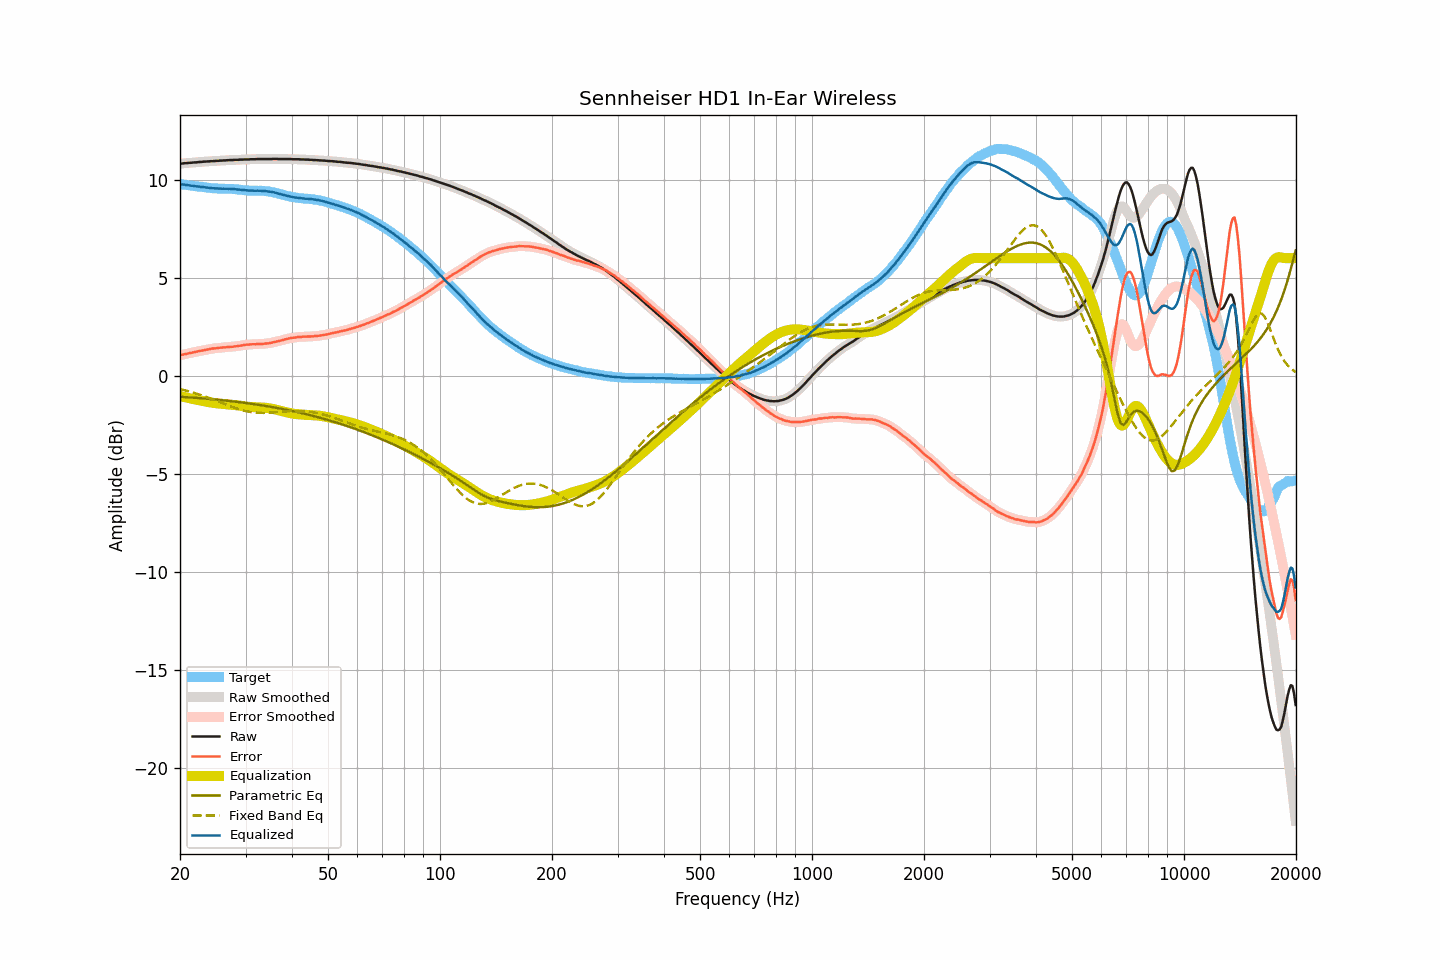

The data file committed next to this chart (first rows):
frequency, raw, smoothed, error, error_smoothed, equalization, parametric_eq, fixed_band_eq, equalized_raw, equalized_smoothed, target
20.00, 10.82, 10.82, 1.04, 1.04, -1.04, -1.07, -0.69, 9.77, 9.78, 9.78
20.20, 10.83, 10.83, 1.06, 1.06, -1.06, -1.08, -0.71, 9.77, 9.77, 9.77
20.40, 10.84, 10.83, 1.08, 1.08, -1.08, -1.08, -0.73, 9.76, 9.76, 9.75
20.61, 10.85, 10.84, 1.10, 1.10, -1.10, -1.09, -0.75, 9.75, 9.75, 9.74
20.81, 10.85, 10.85, 1.11, 1.12, -1.12, -1.10, -0.77, 9.73, 9.73, 9.73
21.02, 10.86, 10.86, 1.13, 1.13, -1.13, -1.10, -0.79, 9.72, 9.72, 9.72
21.23, 10.87, 10.86, 1.15, 1.15, -1.15, -1.11, -0.81, 9.71, 9.71, 9.71
21.44, 10.87, 10.87, 1.17, 1.17, -1.17, -1.11, -0.84, 9.70, 9.70, 9.70
21.66, 10.88, 10.88, 1.19, 1.19, -1.19, -1.12, -0.86, 9.69, 9.69, 9.69
21.87, 10.89, 10.88, 1.21, 1.20, -1.20, -1.12, -0.88, 9.68, 9.68, 9.68
22.09, 10.89, 10.89, 1.22, 1.22, -1.22, -1.13, -0.91, 9.66, 9.67, 9.67
22.31, 10.90, 10.90, 1.24, 1.24, -1.24, -1.14, -0.93, 9.66, 9.66, 9.66
22.54, 10.91, 10.90, 1.26, 1.26, -1.25, -1.14, -0.96, 9.65, 9.65, 9.65
22.76, 10.91, 10.91, 1.27, 1.27, -1.27, -1.15, -0.99, 9.63, 9.64, 9.63
22.99, 10.92, 10.92, 1.28, 1.29, -1.29, -1.16, -1.02, 9.63, 9.63, 9.63
23.22, 10.93, 10.92, 1.30, 1.30, -1.30, -1.16, -1.04, 9.62, 9.62, 9.62
23.45, 10.93, 10.93, 1.32, 1.32, -1.32, -1.17, -1.07, 9.61, 9.61, 9.61
23.69, 10.94, 10.93, 1.34, 1.33, -1.34, -1.18, -1.10, 9.60, 9.60, 9.60
23.92, 10.94, 10.94, 1.35, 1.35, -1.35, -1.19, -1.13, 9.59, 9.59, 9.59
24.16, 10.95, 10.94, 1.37, 1.37, -1.36, -1.19, -1.16, 9.58, 9.58, 9.58
24.40, 10.95, 10.95, 1.38, 1.38, -1.38, -1.20, -1.19, 9.57, 9.57, 9.56
24.65, 10.96, 10.95, 1.39, 1.39, -1.39, -1.21, -1.23, 9.57, 9.57, 9.56
24.89, 10.96, 10.96, 1.39, 1.40, -1.40, -1.22, -1.26, 9.56, 9.56, 9.56
25.14, 10.97, 10.96, 1.41, 1.41, -1.41, -1.22, -1.29, 9.56, 9.55, 9.56
25.39, 10.97, 10.97, 1.42, 1.42, -1.42, -1.23, -1.32, 9.55, 9.55, 9.55
25.65, 10.98, 10.97, 1.43, 1.43, -1.43, -1.24, -1.36, 9.55, 9.55, 9.55
25.91, 10.98, 10.98, 1.43, 1.43, -1.43, -1.25, -1.39, 9.54, 9.54, 9.54
26.16, 10.99, 10.98, 1.44, 1.44, -1.44, -1.26, -1.42, 9.55, 9.54, 9.54
26.43, 10.99, 10.99, 1.45, 1.45, -1.45, -1.27, -1.45, 9.54, 9.54, 9.54
26.69, 11.00, 10.99, 1.46, 1.46, -1.45, -1.28, -1.49, 9.54, 9.54, 9.54
26.96, 11.00, 11.00, 1.46, 1.46, -1.46, -1.28, -1.52, 9.53, 9.54, 9.54
27.23, 11.01, 11.00, 1.47, 1.47, -1.47, -1.29, -1.55, 9.54, 9.53, 9.53
27.50, 11.01, 11.01, 1.47, 1.47, -1.48, -1.30, -1.58, 9.53, 9.53, 9.53
27.77, 11.01, 11.01, 1.48, 1.48, -1.48, -1.31, -1.61, 9.52, 9.53, 9.53
28.05, 11.02, 11.01, 1.50, 1.49, -1.49, -1.32, -1.64, 9.52, 9.52, 9.52
28.33, 11.02, 11.02, 1.50, 1.50, -1.51, -1.33, -1.67, 9.51, 9.51, 9.51
28.62, 11.02, 11.02, 1.51, 1.52, -1.52, -1.34, -1.69, 9.50, 9.50, 9.50
28.90, 11.03, 11.02, 1.53, 1.53, -1.53, -1.35, -1.72, 9.50, 9.49, 9.50
29.19, 11.03, 11.03, 1.54, 1.54, -1.54, -1.36, -1.74, 9.49, 9.49, 9.49
29.48, 11.03, 11.03, 1.55, 1.55, -1.55, -1.37, -1.77, 9.47, 9.48, 9.47
29.78, 11.04, 11.03, 1.57, 1.57, -1.56, -1.38, -1.79, 9.47, 9.47, 9.47
30.08, 11.04, 11.03, 1.58, 1.58, -1.57, -1.39, -1.81, 9.46, 9.46, 9.46
30.38, 11.04, 11.04, 1.58, 1.58, -1.58, -1.41, -1.82, 9.45, 9.45, 9.45
30.68, 11.04, 11.04, 1.59, 1.59, -1.59, -1.42, -1.84, 9.45, 9.45, 9.45
30.99, 11.05, 11.04, 1.60, 1.60, -1.60, -1.43, -1.85, 9.45, 9.45, 9.45
31.30, 11.05, 11.04, 1.60, 1.60, -1.60, -1.44, -1.87, 9.44, 9.44, 9.44
31.61, 11.05, 11.05, 1.61, 1.61, -1.61, -1.45, -1.88, 9.44, 9.44, 9.44
31.93, 11.05, 11.05, 1.60, 1.61, -1.61, -1.46, -1.88, 9.44, 9.44, 9.44
32.24, 11.06, 11.05, 1.62, 1.61, -1.61, -1.48, -1.89, 9.44, 9.44, 9.44
32.57, 11.06, 11.06, 1.62, 1.62, -1.62, -1.49, -1.89, 9.44, 9.44, 9.44
32.89, 11.06, 11.06, 1.62, 1.62, -1.62, -1.50, -1.90, 9.44, 9.44, 9.44
33.22, 11.06, 11.06, 1.62, 1.62, -1.62, -1.51, -1.90, 9.43, 9.43, 9.44
33.55, 11.06, 11.06, 1.62, 1.63, -1.63, -1.53, -1.90, 9.43, 9.43, 9.43
33.89, 11.06, 11.06, 1.64, 1.64, -1.64, -1.54, -1.90, 9.42, 9.42, 9.42
34.23, 11.06, 11.06, 1.65, 1.64, -1.65, -1.55, -1.89, 9.41, 9.41, 9.41
34.57, 11.06, 11.06, 1.65, 1.65, -1.66, -1.57, -1.89, 9.40, 9.40, 9.41
34.92, 11.06, 11.06, 1.67, 1.67, -1.67, -1.58, -1.88, 9.39, 9.39, 9.39
35.27, 11.06, 11.06, 1.68, 1.68, -1.69, -1.60, -1.88, 9.37, 9.37, 9.37
35.62, 11.07, 11.06, 1.71, 1.70, -1.70, -1.61, -1.87, 9.36, 9.36, 9.36
35.97, 11.07, 11.07, 1.72, 1.72, -1.72, -1.63, -1.87, 9.35, 9.35, 9.34
... 635 more rows
